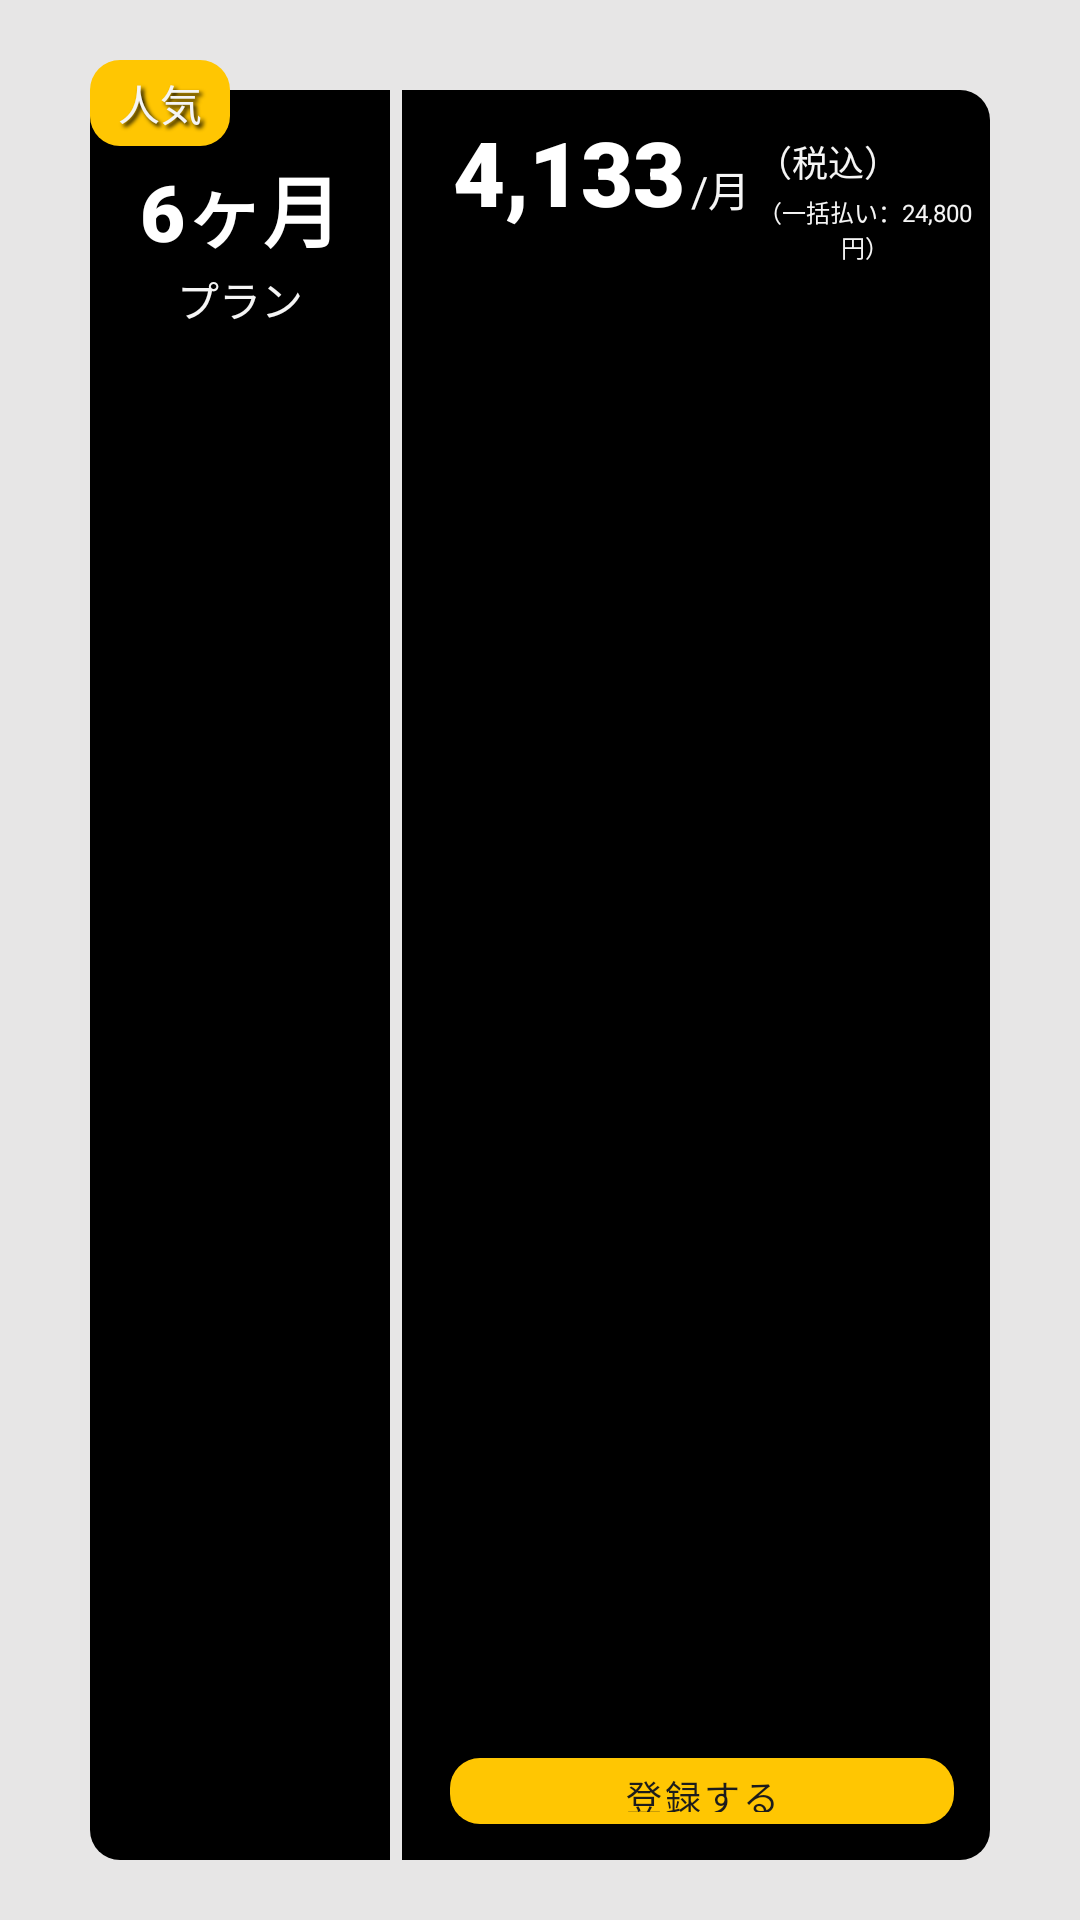

The Android layout XML behind this screen, and the referenced resources:
<!-- AndroidManifest.xml: application theme Theme.TabContentsSwitchExample -->
<!-- res/layout/include_purchase_paid_member_6_1.xml -->
<?xml version="1.0" encoding="utf-8"?>
<RelativeLayout xmlns:android="http://schemas.android.com/apk/res/android"
    xmlns:app="http://schemas.android.com/apk/res-auto"
    xmlns:tools="http://schemas.android.com/tools"
    android:id="@+id/relativelayout_6_1"
    android:layout_width="fill_parent"
    android:layout_height="140dp">

    <View
        android:id="@+id/view_6_1"
        android:layout_width="match_parent"
        android:layout_height="match_parent"
        android:background="@color/boarder" />

    <View
        android:id="@+id/view_base_6_1"
        android:layout_width="match_parent"
        android:layout_height="wrap_content"
        android:layout_marginStart="30dp"
        android:layout_marginTop="30dp"
        android:layout_marginEnd="30dp"
        android:layout_marginBottom="20dp"
        android:background="@drawable/shape_rounded_corners_paid_mamber_base_10dp" />


    <LinearLayout
        android:layout_width="match_parent"
        android:layout_height="wrap_content"
        android:layout_alignStart="@id/view_base_6_1"
        android:layout_alignTop="@id/view_base_6_1"
        android:layout_alignEnd="@id/view_base_6_1"
        android:layout_alignBottom="@id/view_base_6_1"
        android:orientation="horizontal"
        android:weightSum="6">

        <LinearLayout
            android:layout_width="0dp"
            android:layout_height="match_parent"
            android:layout_weight="2"
            android:gravity="top|bottom"
            android:orientation="vertical"
            android:padding="0dp">

            <TextView
                android:id="@+id/BannerLText_6_1_0"
                android:layout_width="match_parent"
                android:layout_height="wrap_content"
                android:layout_margin="1dp"
                android:gravity="center"
                android:shadowColor="@color/black"
                android:shadowDx="3"
                android:shadowDy="3"
                android:shadowRadius="3"
                android:text=""
                android:textSize="6sp"
                android:textColor="@color/bg" />

            <TextView
                android:id="@+id/BannerLText_6_1_1"
                android:layout_width="match_parent"
                android:layout_height="wrap_content"
                android:layout_marginTop="10dp"
                android:fontFamily="sans-serif-black"
                android:gravity="center"
                android:shadowColor="@color/black"
                android:shadowDx="3"
                android:shadowDy="3"
                android:shadowRadius="3"
                android:text="@string/paid_member_term_6"
                android:textColor="@color/white"
                android:textSize="26sp" />

            <TextView
                android:id="@+id/BannerLText_6_1_2"
                android:layout_width="match_parent"
                android:layout_height="wrap_content"
                android:layout_margin="1dp"
                android:gravity="center"
                android:shadowColor="@color/black"
                android:shadowDx="3"
                android:shadowDy="3"
                android:shadowRadius="3"
                android:text="@string/paid_member_title_plan"
                android:textColor="@color/bg" />

        </LinearLayout>

        <LinearLayout
            android:layout_width="0dp"
            android:layout_height="match_parent"
            android:layout_weight="4"
            android:orientation="vertical"
            android:visibility="visible"
            tools:visibility="visible">

            <LinearLayout
                android:layout_width="match_parent"
                android:layout_height="match_parent"
                android:weightSum="100"
                android:orientation="horizontal">

                
                <LinearLayout
                    android:layout_width="0dp"
                    android:layout_height="match_parent"
                    android:layout_weight="2"
                    android:orientation="vertical"
                    android:visibility="visible"
                    tools:visibility="visible">
                    <View
                        android:id="@+id/BannerSpace_6_1"
                        android:layout_width="wrap_content"
                        android:layout_height="match_parent"
                        android:background="@color/boarder"/>
                </LinearLayout>

                
                <LinearLayout
                    android:layout_width="0dp"
                    android:layout_height="match_parent"
                    android:layout_weight="96"
                    android:orientation="vertical">

                    <LinearLayout
                        android:layout_width="match_parent"
                        android:layout_height="wrap_content"
                        android:layout_weight="1"
                        android:orientation="horizontal"
                        android:gravity="center"
                        android:weightSum="100"
                        android:paddingEnd="0px">

                        <LinearLayout
                            android:layout_width="match_parent"
                            android:layout_height="match_parent"
                            android:orientation="horizontal"
                            android:layout_marginStart="16dp"
                            android:layout_marginTop="4dp">

                            <TextView
                                android:id="@+id/BannerRText_6_1_0"
                                android:layout_width="wrap_content"
                                android:layout_height="wrap_content"
                                android:layout_margin="1dp"
                                android:fontFamily="sans-serif-black"
                                android:gravity="center"
                                android:text="@string/paid_member_term_6_price"
                                android:textColor="@color/white"
                                android:textSize="30sp" />

                            <TextView
                                android:id="@+id/BannerRText_6_1_1"
                                android:layout_width="wrap_content"
                                android:layout_height="wrap_content"
                                android:layout_margin="1dp"
                                android:gravity="center"
                                android:text="/月"
                                android:textColor="@color/bg" />

                            <LinearLayout
                                android:layout_width="match_parent"
                                android:layout_height="match_parent"
                                android:orientation="vertical"
                                android:layout_marginTop="8dp">

                                <TextView
                                    android:id="@+id/BannerRText_6_1_2"
                                    android:layout_width="match_parent"
                                    android:layout_height="wrap_content"
                                    android:layout_margin="1dp"
                                    android:gravity="start"
                                    android:text="（税込）"
                                    android:textSize="12sp"
                                    android:textColor="@color/bg" />

                                <TextView
                                    android:id="@+id/BannerRText_6_1_4"
                                    android:layout_width="match_parent"
                                    android:layout_height="wrap_content"
                                    android:layout_margin="1dp"
                                    android:gravity="center"
                                    android:text="@string/paid_member_term_6_price_total"
                                    android:textColor="@color/bg"
                                    android:textSize="8sp"/>

                            </LinearLayout>

                        </LinearLayout>
                    </LinearLayout>

                    <Button
                        android:id="@+id/button_6_1"
                        android:layout_width="match_parent"
                        android:layout_height="22dp"
                        android:layout_marginStart="16dp"
                        android:layout_marginTop="4dp"
                        android:layout_marginEnd="8dp"
                        android:layout_marginBottom="12dp"
                        android:background="@drawable/shape_rounded_corners_10dp"
                        android:text="登録する"
                        app:autoSizeMinTextSize="12sp"
                        app:autoSizeTextType="uniform"
                        app:strokeWidth="0dp"
                        tools:ignore="TouchTargetSizeCheck"
                        style="@style/Widget.MaterialComponents.Button.OutlinedButton"
                        app:background="@color/accent"
                        app:backgroundTint="@color/accent"
                        android:insetTop="0dp"
                        android:insetBottom="0dp"
                        android:strokeColor="@color/pinkish_grey"
                        android:textColor="@color/primaryDark"/>

                </LinearLayout>

            </LinearLayout>
        </LinearLayout>

    </LinearLayout>

    <TextView
        android:id="@+id/popText_6_1"
        android:layout_width="wrap_content"
        android:layout_height="wrap_content"
        android:layout_marginStart="30dp"
        android:layout_marginTop="20dp"
        android:background="@drawable/shape_rounded_corners_10dp"
        android:gravity="center"
        android:paddingStart="6dp"
        android:paddingTop="4dp"
        android:paddingEnd="6dp"
        android:paddingBottom="4dp"
        android:shadowColor="@color/black"
        android:shadowDx="3"
        android:shadowDy="3"
        android:shadowRadius="3"
        android:text=" 人気 "
        android:textColor="@color/bg" />

    <View
        android:id="@+id/view_base_right_6"
        android:layout_width="wrap_content"
        android:layout_height="wrap_content"
        android:layout_marginStart="50dp"
        android:layout_marginTop="30dp"
        android:layout_marginEnd="30dp"
        android:layout_marginBottom="20dp"
        android:layout_toEndOf="@id/popText_6_1"
        android:background="?android:attr/panelBackground" />

</RelativeLayout>
<!-- resources referenced by this layout -->
<resources>
  <color name="accent">#FFC602</color>
  <color name="bg">#f5f5f5</color>
  <color name="black">#FF000000</color>
  <color name="boarder">#e7e6e6</color>
  <color name="pinkish_grey">#b3b1b1</color>
  <color name="primaryDark">@color/primary</color>
  <color name="white">#FFFFFFFF</color>
  <!-- drawable shape_rounded_corners_10dp (drawable) -->
  <?xml version="1.0" encoding="utf-8"?>
  <selector xmlns:android="http://schemas.android.com/apk/res/android">
      <item>
          <shape android:shape="rectangle">
              <corners
                  android:topRightRadius="10dp"
                  android:bottomRightRadius="10dp"
                  android:bottomLeftRadius="10dp"
                  android:topLeftRadius="10dp"
                  />
              <solid
                  android:color="@color/accent"
                  />
          </shape>
      </item>
  </selector>
  <!-- drawable shape_rounded_corners_paid_mamber_base_10dp (drawable) -->
  <?xml version="1.0" encoding="utf-8"?>
  <selector xmlns:android="http://schemas.android.com/apk/res/android">
      <item>
          <shape android:shape="rectangle">
              <corners
                  android:topRightRadius="10dp"
                  android:bottomRightRadius="10dp"
                  android:bottomLeftRadius="10dp"
                  android:topLeftRadius="10dp"
                  />
              <solid
                  android:color="@color/black"
                  />
          </shape>
      </item>
  </selector>
  <string name="paid_member_term_6">6ヶ月</string>
  <string name="paid_member_term_6_price">4,133</string>
  <string name="paid_member_term_6_price_total">（一括払い：24,800円）</string>
  <string name="paid_member_title_plan">プラン</string>
  <style name="Theme.TabContentsSwitchExample" parent="Theme.MaterialComponents.DayNight.DarkActionBar">
          
          <item name="colorPrimary">@color/purple_500</item>
          <item name="colorPrimaryVariant">@color/purple_700</item>
          <item name="colorOnPrimary">@color/white</item>
          
          <item name="colorSecondary">@color/teal_200</item>
          <item name="colorSecondaryVariant">@color/teal_700</item>
          <item name="colorOnSecondary">@color/black</item>
          
          <item name="android:statusBarColor">?attr/colorPrimaryVariant</item>
          
      </style>
  <color name="primary">#1C1C1C</color>
  <color name="purple_500">#FF6200EE</color>
  <color name="purple_700">#FF3700B3</color>
  <color name="teal_200">#FF03DAC5</color>
  <color name="teal_700">#FF018786</color>
</resources>
